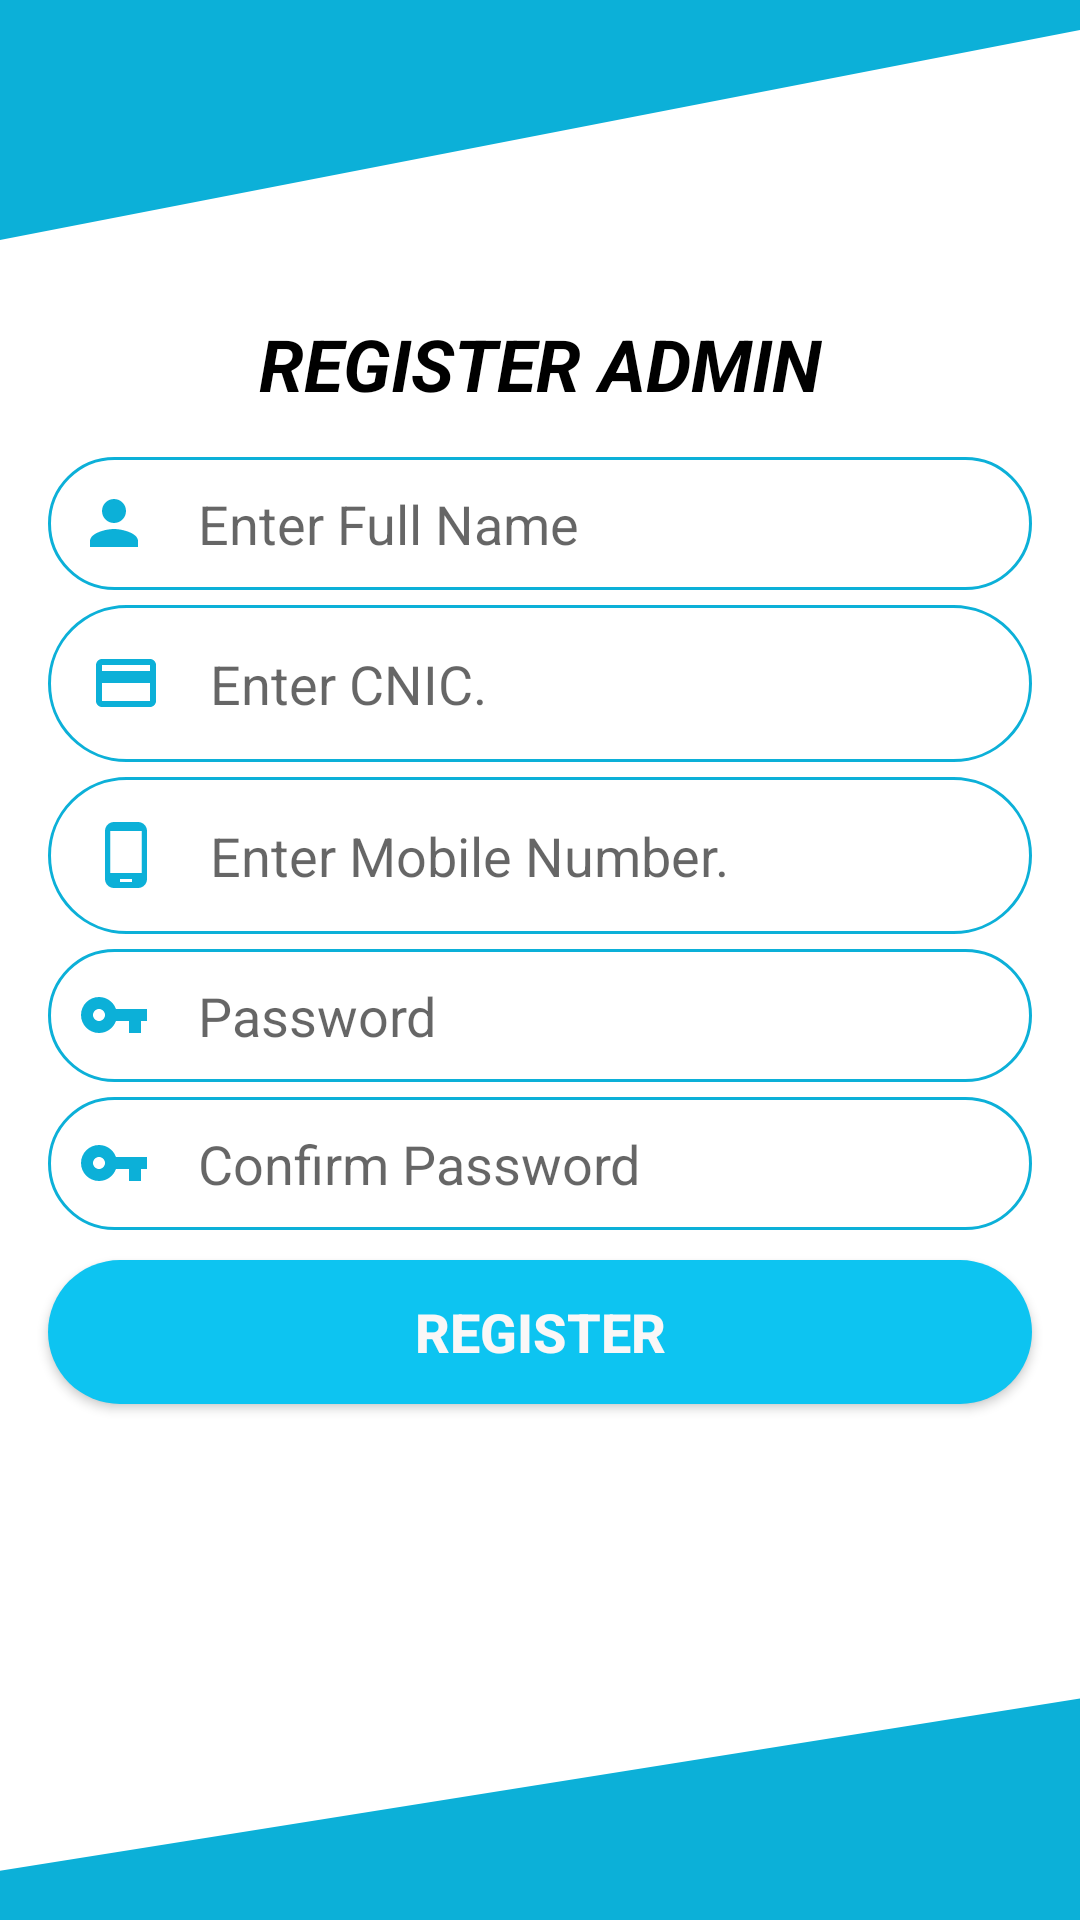

Layout XML and referenced resources for this Android screen:
<!-- AndroidManifest.xml: application theme Theme.EVoting_Admin -->
<!-- res/layout/activity_signup_admin.xml -->
<?xml version="1.0" encoding="utf-8"?>
<LinearLayout xmlns:android="http://schemas.android.com/apk/res/android"
    xmlns:app="http://schemas.android.com/apk/res-auto"
    xmlns:tools="http://schemas.android.com/tools"
    android:layout_width="match_parent"
    android:layout_height="match_parent"
    android:orientation="vertical"
    tools:context=".signupAdmin">

    <View
        android:id="@+id/view1"
        android:layout_width="match_parent"
        android:layout_height="100dp"
        android:background="@drawable/ic_wave_1_" />


    <TextView
        android:id="@+id/textView"
        android:layout_width="match_parent"
        android:layout_height="wrap_content"
        android:layout_margin="5dp"
        android:gravity="center"
        android:text="REGISTER ADMIN"
        android:textColor="#000000"
        android:textSize="24sp"
        android:textStyle="bold|italic" />

    <EditText
        android:id="@+id/etR_Name"
        android:layout_width="match_parent"
        android:layout_height="wrap_content"
        android:layout_marginStart="16dp"
        android:layout_marginTop="10dp"
        android:layout_marginEnd="16dp"
        android:background="@drawable/custom_design"
        android:drawableStart="@drawable/person1"
        android:drawablePadding="16dp"
        android:ems="10"
        android:hint="Enter Full Name"
        android:inputType="textPersonName"
        android:padding="10dp" />


    <EditText
        android:id="@+id/etR_CNIC"
        android:layout_width="match_parent"
        android:layout_height="wrap_content"
        android:layout_marginStart="16dp"
        android:layout_marginTop="5dp"
        android:layout_marginEnd="16dp"
        android:background="@drawable/custom_design"
        android:drawableStart="@drawable/id_card"
        android:drawablePadding="16dp"
        android:ems="10"
        android:hint="Enter CNIC."
        android:inputType="number"
        android:padding="14dp" />

    <EditText
        android:id="@+id/etR_Mobile"
        android:layout_width="match_parent"
        android:layout_height="wrap_content"
        android:layout_marginStart="16dp"
        android:layout_marginTop="5dp"
        android:layout_marginEnd="16dp"
        android:background="@drawable/custom_design"
        android:drawableStart="@drawable/mobile"
        android:drawablePadding="16dp"
        android:ems="10"
        android:hint="Enter Mobile Number."
        android:inputType="number"
        android:padding="14dp" />

    <EditText
        android:id="@+id/etR_Password"
        android:layout_width="match_parent"
        android:layout_height="wrap_content"
        android:layout_marginStart="16dp"
        android:layout_marginTop="5dp"
        android:layout_marginEnd="16dp"
        android:background="@drawable/custom_design"
        android:drawableStart="@drawable/password"
        android:drawablePadding="16dp"
        android:ems="10"
        android:hint="Password"
        android:inputType="textPassword"
        android:padding="10dp" />

    <EditText
        android:id="@+id/etR_Conf_Password"
        android:layout_width="match_parent"
        android:layout_height="wrap_content"
        android:layout_marginStart="16dp"
        android:layout_marginTop="5dp"
        android:layout_marginEnd="16dp"
        android:background="@drawable/custom_design"
        android:drawableStart="@drawable/password"
        android:drawablePadding="16dp"
        android:ems="10"
        android:hint="Confirm Password"
        android:inputType="textPassword"
        android:padding="10dp" />

    <Button
        android:id="@+id/btn_Login"
        android:layout_width="match_parent"
        android:layout_height="wrap_content"
        android:layout_marginStart="16dp"
        android:layout_marginTop="10dp"
        android:layout_marginEnd="16dp"
        android:background="@drawable/button_design"
        android:text="REGISTER"
        android:textColor="#FAF7F7"
        android:textSize="18sp"
        android:textStyle="bold" />

    <View
        android:id="@+id/view"
        android:layout_width="match_parent"
        android:layout_height="match_parent"
        android:layout_marginTop="90dp"
        android:background="@drawable/ic_wave_2_" />
</LinearLayout>
<!-- resources referenced by this layout -->
<resources>
  <!-- drawable button_design (drawable) -->
  <?xml version="1.0" encoding="utf-8"?>
  <shape xmlns:android="http://schemas.android.com/apk/res/android"
      android:shape="rectangle">
  
      <solid
          android:color="#0DC4F1"
          />
      <corners
          android:radius="100dp"
          />
  
  </shape>
  <!-- drawable custom_design (drawable) -->
  <?xml version="1.0" encoding="utf-8"?>
  <shape xmlns:android="http://schemas.android.com/apk/res/android">
  
      <stroke android:color="@color/colorPrimaryWave"
          android:width="1dp"></stroke>
  
      <corners android:radius="100dp">
  
      </corners>
  
  </shape>
  <!-- drawable ic_wave_1_ (drawable) -->
  <vector xmlns:android="http://schemas.android.com/apk/res/android"
      android:width="1440dp"
      android:height="320dp"
      android:viewportWidth="1440"
      android:viewportHeight="320">
    <path
        android:pathData="M0,256L1440,32L1440,0L0,0Z"
        android:fillColor="#0CB0D8"/>
  </vector>
  <!-- drawable ic_wave_2_ (drawable) -->
  <vector xmlns:android="http://schemas.android.com/apk/res/android"
      android:width="1440dp"
      android:height="320dp"
      android:viewportWidth="1440"
      android:viewportHeight="320">
    <path
        android:pathData="M0,256L1440,32L1440,320L0,320Z"
        android:fillColor="#0CB0D8"/>
  </vector>
  <!-- drawable id_card (drawable) -->
  <vector android:height="24dp" android:tint="@color/colorPrimaryWave"
      android:viewportHeight="24" android:viewportWidth="24"
      android:width="24dp" xmlns:android="http://schemas.android.com/apk/res/android">
      <path android:fillColor="@android:color/white" android:pathData="M20,4L4,4c-1.11,0 -1.99,0.89 -1.99,2L2,18c0,1.11 0.89,2 2,2h16c1.11,0 2,-0.89 2,-2L22,6c0,-1.11 -0.89,-2 -2,-2zM20,18L4,18v-6h16v6zM20,8L4,8L4,6h16v2z"/>
  </vector>
  <!-- drawable mobile (drawable) -->
  <vector android:height="24dp" android:tint="@color/colorPrimaryWave"
      android:viewportHeight="24" android:viewportWidth="24"
      android:width="24dp" xmlns:android="http://schemas.android.com/apk/res/android">
      <path android:fillColor="@android:color/white" android:pathData="M16,1L8,1C6.34,1 5,2.34 5,4v16c0,1.66 1.34,3 3,3h8c1.66,0 3,-1.34 3,-3L19,4c0,-1.66 -1.34,-3 -3,-3zM14,21h-4v-1h4v1zM17.25,18L6.75,18L6.75,4h10.5v14z"/>
  </vector>
  <!-- drawable password (drawable) -->
  <vector android:height="24dp" android:tint="@color/colorPrimaryWave"
      android:viewportHeight="24" android:viewportWidth="24"
      android:width="24dp" xmlns:android="http://schemas.android.com/apk/res/android">
      <path android:fillColor="@android:color/white" android:pathData="M12.65,10C11.83,7.67 9.61,6 7,6c-3.31,0 -6,2.69 -6,6s2.69,6 6,6c2.61,0 4.83,-1.67 5.65,-4H17v4h4v-4h2v-4H12.65zM7,14c-1.1,0 -2,-0.9 -2,-2s0.9,-2 2,-2 2,0.9 2,2 -0.9,2 -2,2z"/>
  </vector>
  <!-- drawable person1 (drawable) -->
  <vector android:height="24dp" android:tint="@color/colorPrimaryWave"
      android:viewportHeight="24" android:viewportWidth="24"
      android:width="24dp" xmlns:android="http://schemas.android.com/apk/res/android">
      <path android:fillColor="@android:color/white" android:pathData="M12,12c2.21,0 4,-1.79 4,-4s-1.79,-4 -4,-4 -4,1.79 -4,4 1.79,4 4,4zM12,14c-2.67,0 -8,1.34 -8,4v2h16v-2c0,-2.66 -5.33,-4 -8,-4z"/>
  </vector>
  <style name="Theme.EVoting_Admin" parent="Theme.MaterialComponents.DayNight.NoActionBar">
          
          <item name="colorOnPrimary">#087f23</item>
          <item name="colorPrimaryVariant">#020005</item>
          <item name="colorPrimary">#0CB0D8</item>
          
          <item name="colorSecondary">@color/teal_200</item>
          <item name="colorSecondaryVariant">@color/teal_700</item>
          <item name="colorOnSecondary">@color/black</item>
          
          <item name="android:statusBarColor" tools:targetApi="l">?attr/colorPrimaryVariant</item>
          
      </style>
  <color name="colorPrimaryWave">#0CB0D8</color>
  <color name="teal_200">#FF03DAC5</color>
  <color name="teal_700">#FF018786</color>
  <color name="black">#FF000000</color>
</resources>
